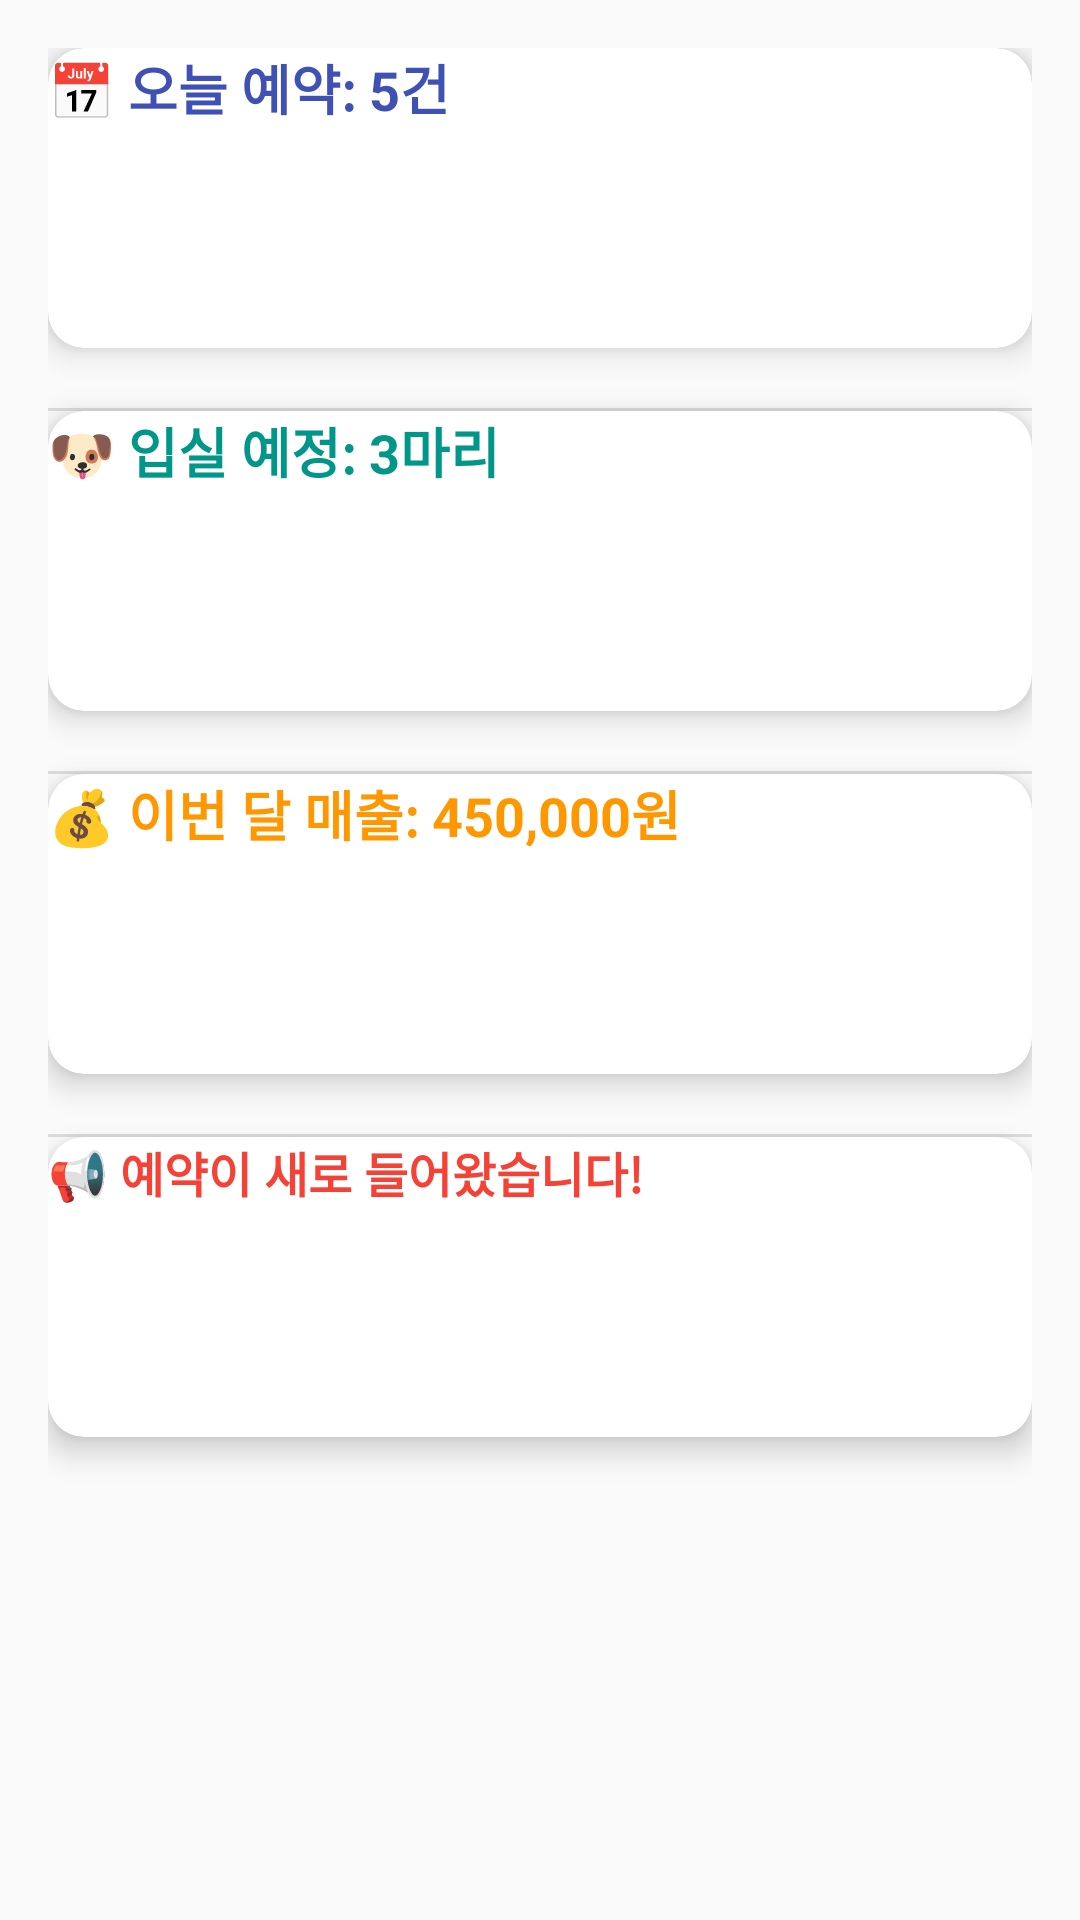

Android layout source for this screen:
<!-- AndroidManifest.xml: application theme Theme.Doghotel -->
<!-- res/layout/fragment_dashboard.xml -->
<ScrollView xmlns:android="http://schemas.android.com/apk/res/android"
    xmlns:app="http://schemas.android.com/apk/res-auto"
    android:layout_width="match_parent"
    android:layout_height="match_parent"
    android:background="#FAFAFA"
    android:padding="16dp">

    <LinearLayout
        android:layout_width="match_parent"
        android:layout_height="wrap_content"
        android:orientation="vertical"
        android:gravity="center_horizontal"
        android:layout_marginBottom="16dp"
        android:divider="?android:dividerVertical"
        android:showDividers="middle">

        
        <androidx.cardview.widget.CardView
            android:layout_width="match_parent"
            android:layout_height="wrap_content"
            android:layout_marginBottom="20dp"
            android:minHeight="100dp"
            app:cardCornerRadius="12dp"
            app:cardElevation="6dp"
            android:backgroundTint="#FFFFFF"
            android:padding="20dp">

            <TextView
                android:id="@+id/todayReservationText"
                android:layout_width="match_parent"
                android:layout_height="wrap_content"
                android:text="📅 오늘 예약: 5건"
                android:textSize="18sp"
                android:textStyle="bold"
                android:textColor="#3F51B5"
                android:gravity="center_vertical"/>
        </androidx.cardview.widget.CardView>

        <androidx.cardview.widget.CardView
            android:layout_width="match_parent"
            android:layout_height="wrap_content"
            android:layout_marginBottom="20dp"
            android:minHeight="100dp"
            app:cardCornerRadius="12dp"
            app:cardElevation="6dp"
            android:backgroundTint="#FFFFFF"
            android:padding="20dp">

            <TextView
                android:id="@+id/checkinText"
                android:layout_width="match_parent"
                android:layout_height="wrap_content"
                android:text="🐶 입실 예정: 3마리"
                android:textSize="18sp"
                android:textStyle="bold"
                android:textColor="#009688"
                android:gravity="center_vertical"/>
        </androidx.cardview.widget.CardView>

        <androidx.cardview.widget.CardView
            android:layout_width="match_parent"
            android:layout_height="wrap_content"
            android:layout_marginBottom="20dp"
            android:minHeight="100dp"
            app:cardCornerRadius="12dp"
            app:cardElevation="6dp"
            android:backgroundTint="#FFFFFF"
            android:padding="20dp">

            <TextView
                android:id="@+id/monthlyRevenueText"
                android:layout_width="match_parent"
                android:layout_height="wrap_content"
                android:text="💰 이번 달 매출: 450,000원"
                android:textSize="18sp"
                android:textStyle="bold"
                android:textColor="#FF9800"
                android:gravity="center_vertical"/>
        </androidx.cardview.widget.CardView>

        <androidx.cardview.widget.CardView
            android:layout_width="match_parent"
            android:layout_height="wrap_content"
            android:layout_marginBottom="20dp"
            android:minHeight="100dp"
            app:cardCornerRadius="12dp"
            app:cardElevation="6dp"
            android:backgroundTint="#FFFFFF"
            android:padding="20dp">

            <TextView
                android:id="@+id/notificationText"
                android:layout_width="match_parent"
                android:layout_height="wrap_content"
                android:text="📢 예약이 새로 들어왔습니다!"
                android:textSize="16sp"
                android:textStyle="bold"
                android:textColor="#F44336"
                android:gravity="center_vertical"/>
        </androidx.cardview.widget.CardView>

    </LinearLayout>
</ScrollView>
<!-- resources referenced by this layout -->
<resources>
  <style name="Theme.Doghotel" parent="Theme.MaterialComponents.DayNight.NoActionBar">
          <item name="colorPrimary">@color/purple_500</item>
          <item name="colorPrimaryVariant">@color/purple_700</item>
          <item name="colorOnPrimary">@android:color/white</item>
          <item name="colorSecondary">@color/teal_200</item>
          <item name="colorOnSecondary">@android:color/black</item>
      </style>
  <!-- not gathered from this repository: default colours our renderer supplied (Android Studio template values) -->
  <color name="purple_500">#FF6200EE</color>
  <color name="purple_700">#FF3700B3</color>
  <color name="teal_200">#FF03DAC5</color>
</resources>
